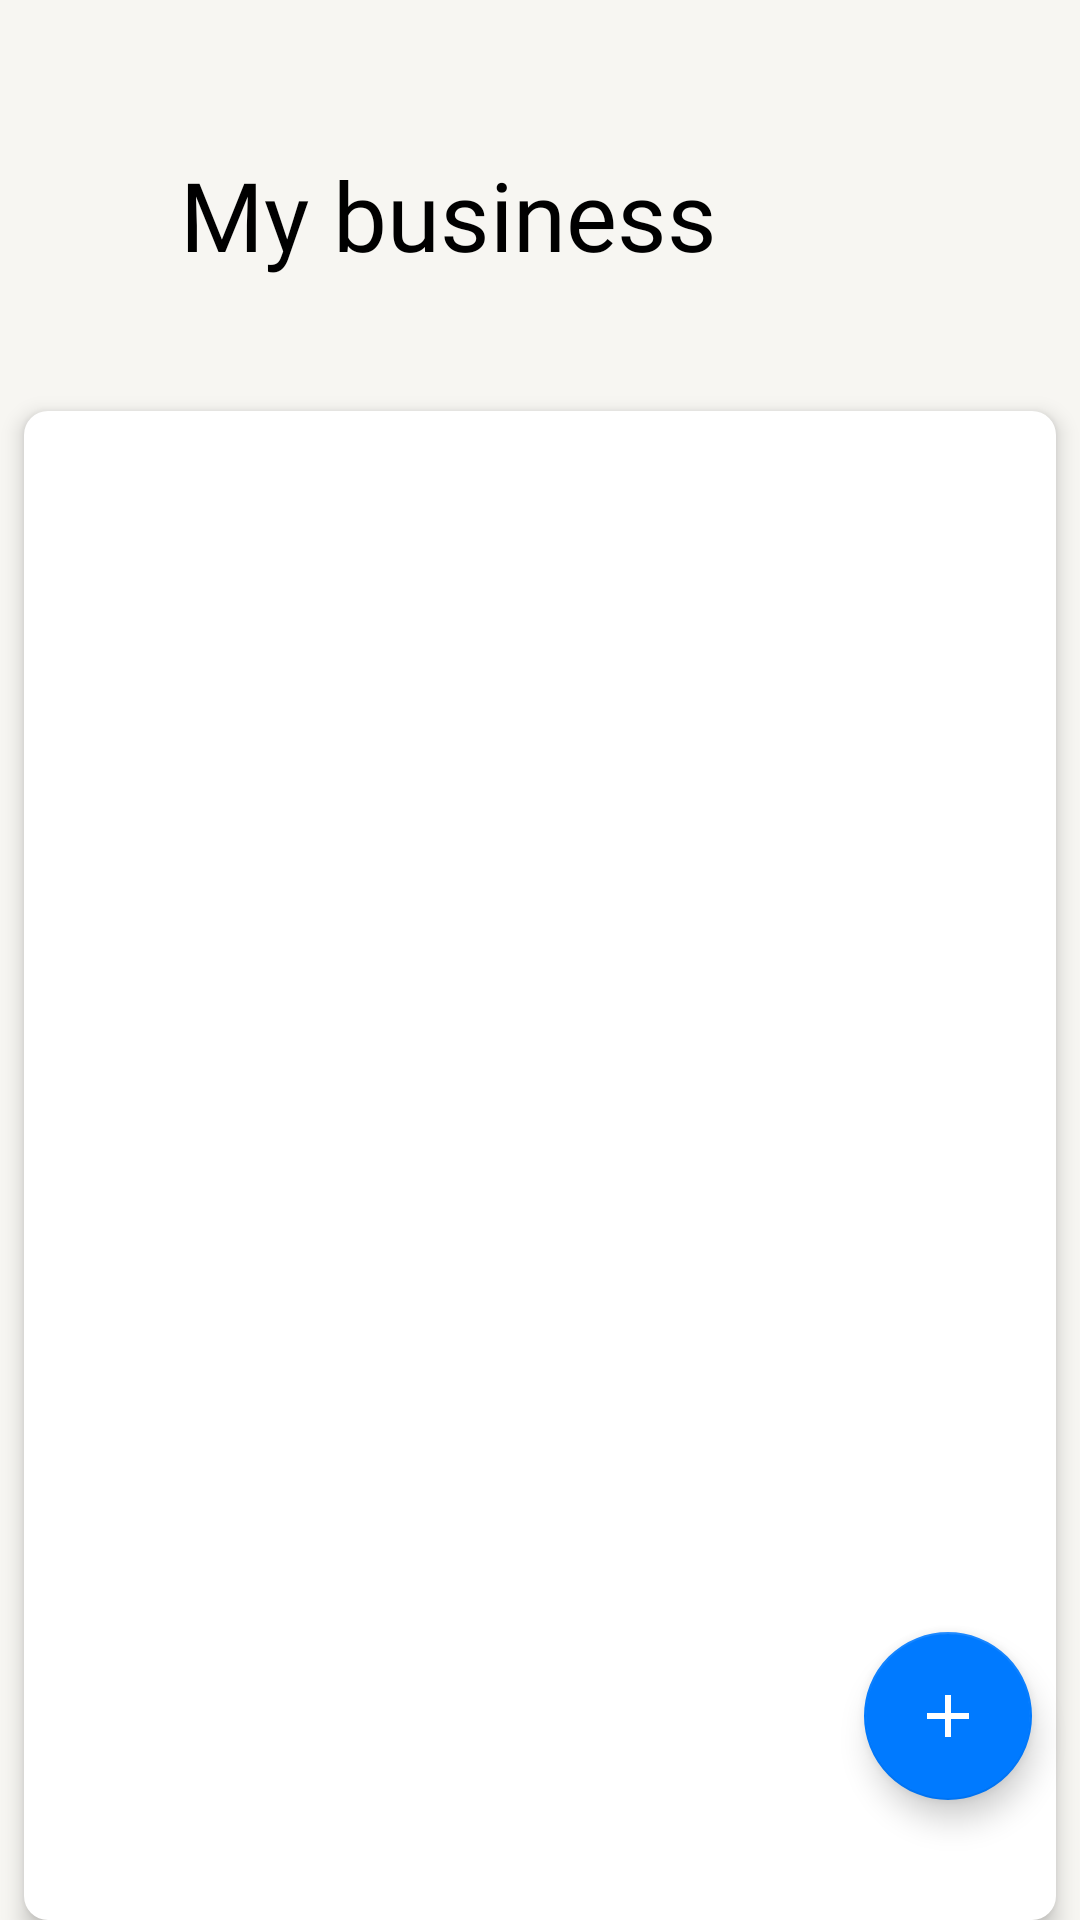

Android layout source for this screen:
<!-- AndroidManifest.xml: application theme Theme.ToDoApp -->
<!-- res/layout/activity_main.xml -->
<?xml version="1.0" encoding="utf-8"?>
<androidx.constraintlayout.widget.ConstraintLayout xmlns:android="http://schemas.android.com/apk/res/android"
    xmlns:app="http://schemas.android.com/apk/res-auto"
    xmlns:tools="http://schemas.android.com/tools"
    android:layout_width="match_parent"
    android:layout_height="match_parent"
    android:background="@color/back_primary"
    tools:context=".MainActivity">

    <TextView
        android:id="@+id/main_title"
        android:layout_width="0dp"
        android:layout_height="wrap_content"
        android:layout_marginStart="60dp"
        android:layout_marginTop="50dp"
        android:layout_marginEnd="60dp"
        android:fontFamily="@font/roboto_medium"
        android:text="@string/my_business"
        android:textColor="@color/label_primary"
        android:textSize="32sp"
        app:layout_constrainedWidth="true"
        app:layout_constraintEnd_toEndOf="parent"
        app:layout_constraintStart_toStartOf="parent"
        app:layout_constraintTop_toTopOf="parent" />

    <androidx.recyclerview.widget.RecyclerView
        android:id="@+id/todo_list"
        android:layout_width="match_parent"
        android:layout_height="0dp"
        android:layout_marginStart="8dp"
        android:layout_marginTop="44dp"
        android:layout_marginEnd="8dp"
        android:background="@drawable/round_corners_bg"
        android:clipToPadding="false"
        android:elevation="4dp"
        android:overScrollMode="never"
        android:paddingTop="8dp"
        android:paddingBottom="8dp"
        app:layoutManager="androidx.recyclerview.widget.LinearLayoutManager"
        app:layout_constraintBottom_toBottomOf="parent"
        app:layout_constraintEnd_toEndOf="parent"
        app:layout_constraintHorizontal_bias="0.5"
        app:layout_constraintStart_toStartOf="parent"
        app:layout_constraintTop_toBottomOf="@id/main_title"
        tools:listitem="@layout/todo_item" />

    <com.google.android.material.floatingactionbutton.FloatingActionButton
        android:id="@+id/add_todo_button"
        android:layout_width="wrap_content"
        android:layout_height="wrap_content"
        android:layout_marginEnd="16dp"
        android:layout_marginBottom="40dp"
        android:src="@drawable/plus"
        app:layout_constraintBottom_toBottomOf="parent"
        app:layout_constraintEnd_toEndOf="parent"
        app:tint="@color/white" />

</androidx.constraintlayout.widget.ConstraintLayout>
<!-- res/layout/todo_item.xml (included above) -->
<?xml version="1.0" encoding="utf-8"?>
<LinearLayout xmlns:android="http://schemas.android.com/apk/res/android"
    xmlns:tools="http://schemas.android.com/tools"
    android:layout_width="match_parent"
    android:layout_height="wrap_content"
    android:gravity="center_vertical"
    android:orientation="horizontal">

    <com.google.android.material.checkbox.MaterialCheckBox
        android:id="@+id/item_checkbox"
        android:layout_width="wrap_content"
        android:layout_height="wrap_content" />

    <ImageView
        android:id="@+id/priority_icon"
        android:layout_width="wrap_content"
        android:layout_height="wrap_content"
        android:layout_marginEnd="4dp"
        android:visibility="gone"
        tools:src="@drawable/high_priority"
        tools:visibility="visible" />

    <LinearLayout
        android:id="@+id/texts"
        android:layout_width="0dp"
        android:layout_height="wrap_content"
        android:paddingTop="8dp"
        android:paddingBottom="8dp"
        android:layout_weight="1"
        android:orientation="vertical">

        <TextView
            android:id="@+id/item_text"
            android:layout_width="match_parent"
            android:layout_height="wrap_content"
            android:ellipsize="end"
            android:fontFamily="@font/roboto_regular"
            android:maxLines="3"
            android:textSize="16sp"
            tools:text="Купить что-то" />

        <TextView
            android:id="@+id/additional_text"
            android:layout_width="match_parent"
            android:layout_height="wrap_content"
            android:layout_marginTop="2dp"
            android:fontFamily="@font/roboto_regular"
            android:textColor="?attr/labelTertiary"
            android:textSize="14sp"
            tools:text="7 июня 2023" />

    </LinearLayout>

    <ImageView
        android:id="@+id/item_icon"
        android:layout_width="wrap_content"
        android:layout_height="wrap_content"
        android:padding="14dp"
        android:src="@drawable/info_outline" />

</LinearLayout>
<!-- resources referenced by this layout -->
<resources>
  <color name="white">#FFFFFF</color>
  <!-- drawable high_priority (drawable) -->
  <vector xmlns:android="http://schemas.android.com/apk/res/android"
      android:width="16dp"
      android:height="20dp"
      android:viewportWidth="16"
      android:viewportHeight="20">
    <path
        android:pathData="M4.695,13.04C5.522,13.04 5.976,12.53 6.001,11.652L6.147,3.84C6.155,3.723 6.163,3.597 6.163,3.505C6.163,2.56 5.587,2 4.695,2C3.803,2 3.219,2.56 3.219,3.505C3.219,3.597 3.227,3.723 3.227,3.84L3.381,11.652C3.414,12.53 3.86,13.04 4.695,13.04ZM11.321,13.04C12.148,13.04 12.611,12.53 12.635,11.652L12.781,3.84C12.781,3.723 12.789,3.597 12.789,3.505C12.789,2.56 12.221,2 11.321,2C10.429,2 9.845,2.56 9.845,3.505C9.845,3.597 9.853,3.723 9.861,3.84L10.015,11.652C10.04,12.53 10.486,13.04 11.321,13.04ZM4.687,18C5.62,18 6.374,17.264 6.374,16.336C6.374,15.407 5.62,14.663 4.687,14.663C3.754,14.663 3,15.407 3,16.336C3,17.264 3.754,18 4.687,18ZM11.321,18C12.246,18 13,17.264 13,16.336C13,15.407 12.246,14.663 11.321,14.663C10.389,14.663 9.626,15.407 9.626,16.336C9.626,17.264 10.389,18 11.321,18Z"
        android:fillColor="?attr/red" />
  </vector>
  <!-- drawable info_outline (drawable) -->
  <vector xmlns:android="http://schemas.android.com/apk/res/android"
      android:width="20dp"
      android:height="20dp"
      android:viewportWidth="20"
      android:viewportHeight="20">
    <path
        android:pathData="M9,6.984V4.969H10.969V6.984H9ZM4.313,15.656C5.906,17.219 7.797,18 9.984,18C12.172,18 14.047,17.219 15.609,15.656C17.203,14.063 18,12.172 18,9.984C18,7.797 17.203,5.922 15.609,4.359C14.047,2.766 12.172,1.969 9.984,1.969C7.797,1.969 5.906,2.766 4.313,4.359C2.75,5.922 1.969,7.797 1.969,9.984C1.969,12.172 2.75,14.063 4.313,15.656ZM2.906,2.953C4.875,0.984 7.234,0 9.984,0C12.734,0 15.078,0.984 17.016,2.953C18.984,4.891 19.969,7.234 19.969,9.984C19.969,12.734 18.984,15.094 17.016,17.063C15.078,19 12.734,19.969 9.984,19.969C7.234,19.969 4.875,19 2.906,17.063C0.969,15.094 0,12.734 0,9.984C0,7.234 0.969,4.891 2.906,2.953ZM9,15V9H10.969V15H9Z"
        android:fillColor="?attr/labelTertiary" />
  </vector>
  <!-- drawable plus (drawable) -->
  <vector android:height="14dp"
      android:tint="@color/white"
      android:viewportHeight="24"
      android:viewportWidth="24"
      android:width="14dp"
      xmlns:android="http://schemas.android.com/apk/res/android">
      <path
          android:fillColor="@color/white"
          android:pathData="M19,13h-6v6h-2v-6H5v-2h6V5h2v6h6v2z" />
  </vector>
  <!-- drawable round_corners_bg (drawable) -->
  <?xml version="1.0" encoding="utf-8"?>
  <shape xmlns:android="http://schemas.android.com/apk/res/android"
      android:shape="rectangle">
      <corners android:radius="8dp" />
      <solid android:color="?attr/bgSecondary" />
  </shape>
  <string name="my_business">My business</string>
  <color name="light_blue">#007AFF</color>
      //
  <color name="light_bg_primary">#F7F6F2</color>
      //
  <color name="teal_700">#FF018786</color>
  <color name="light_bg_secondary">#FFFFFF</color>
      //
  <color name="light_label_primary">#000000</color>
      //
  <color name="light_label_secondary">#99000000</color>
      //
  <color name="light_label_tertiary">#4D000000</color>
      //
  <color name="light_label_disable">#26000000</color>
      //
  <color name="light_red">#FF3B30</color>
      //
  <color name="light_green">#34C759</color>
      //
  <color name="light_gray">#8E8E93</color>
      //
  <color name="light_gray_light">#D1D1D6</color>
      //
  <color name="light_bg_elevated">#FFFFFF</color>
      //
  <color name="light_separator">#33000000</color>
      //
  <color name="light_overlay">#0F000000</color>
</resources>
